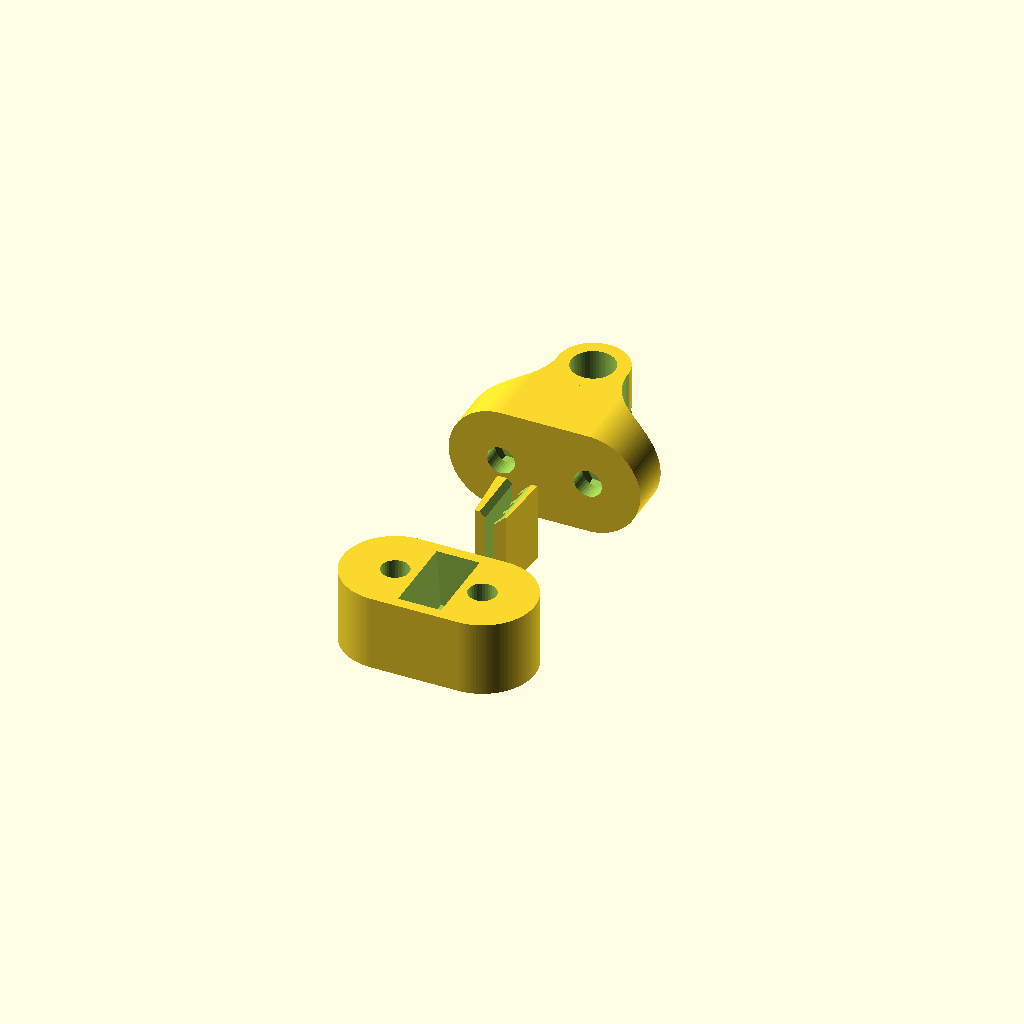
Cell 1 — every parameter at its default value.
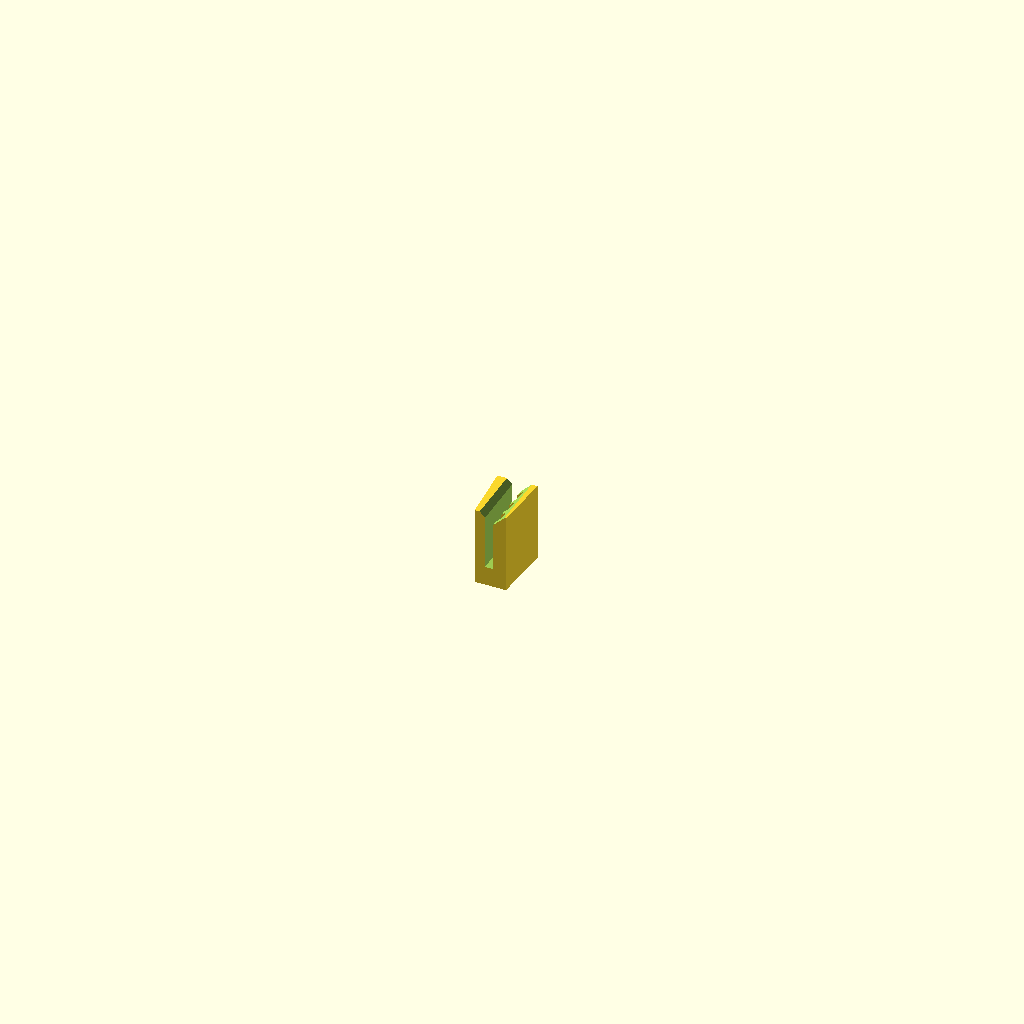
Cell 2: part = "Wedge" (everything else at default).
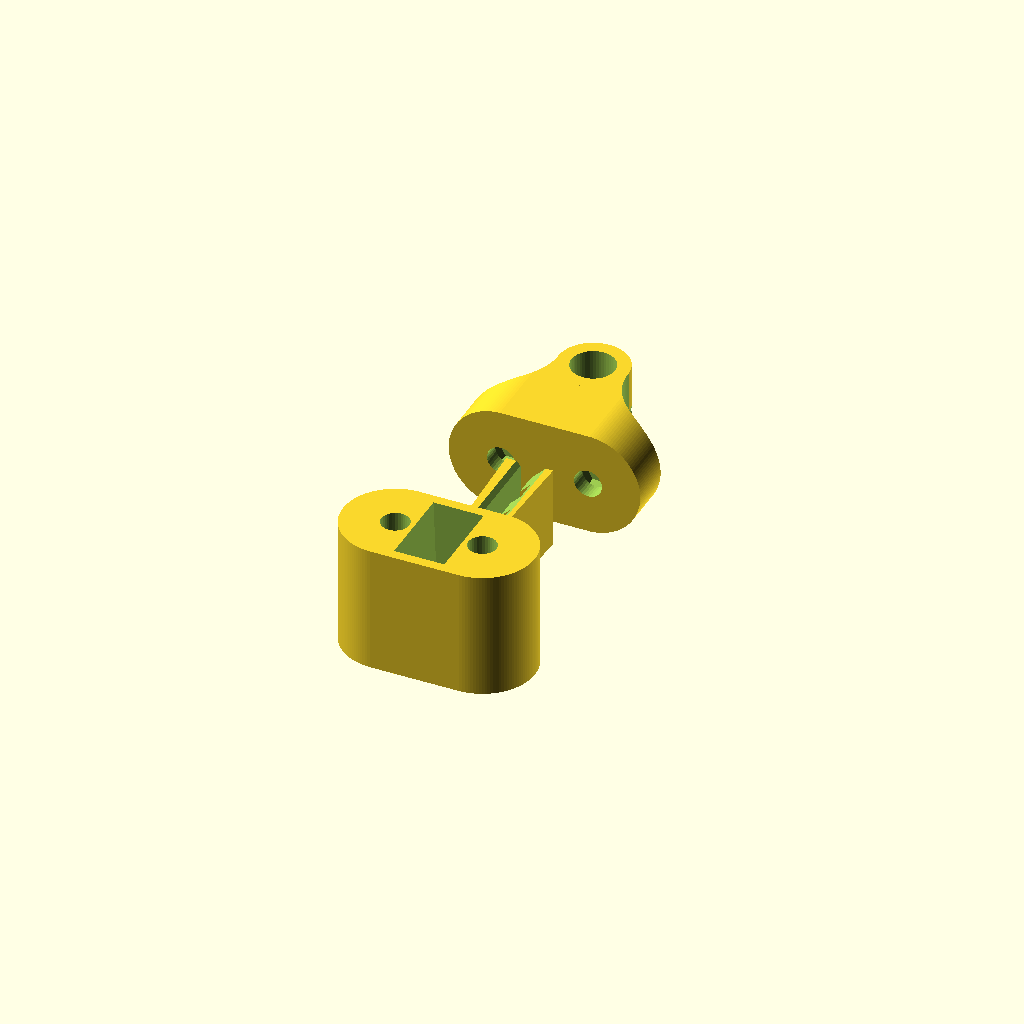
Cell 3: Belt_Type = "Standard" (everything else at default).
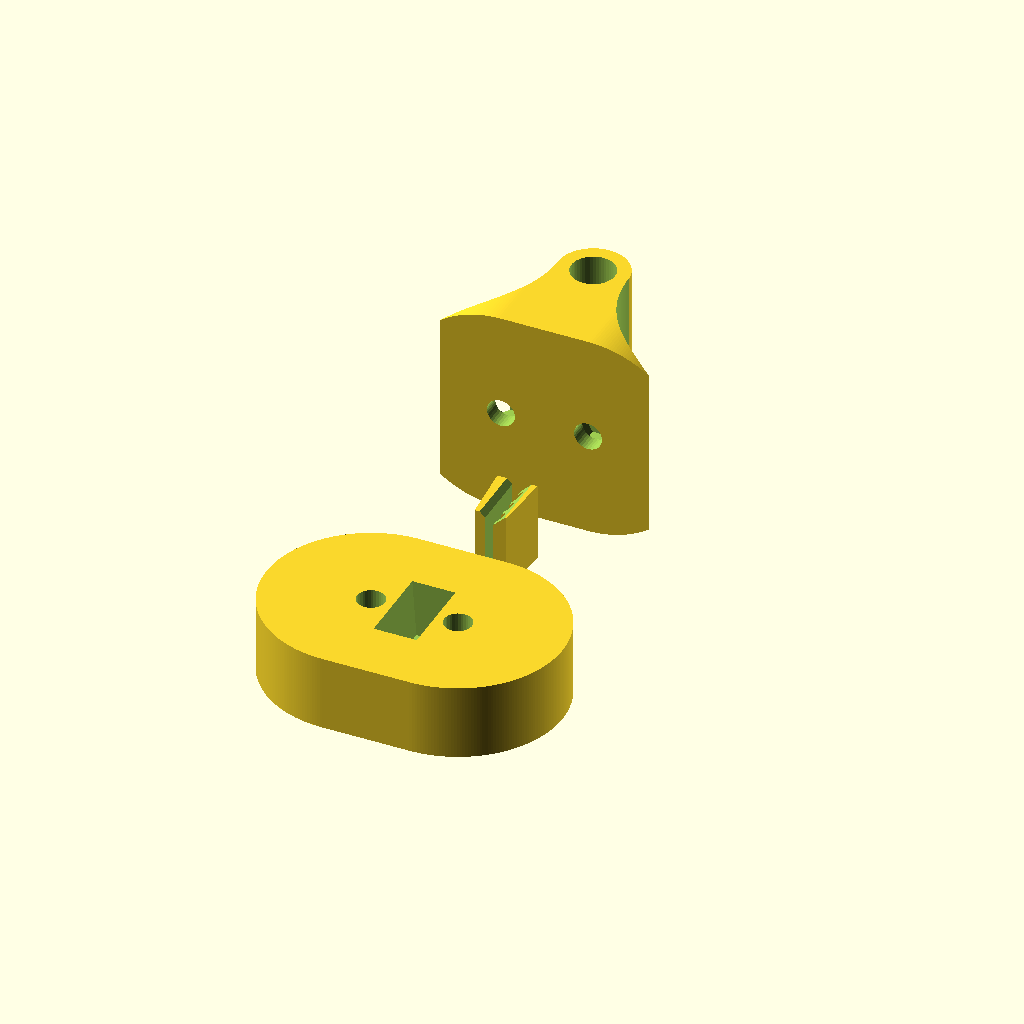
Cell 4 — Mount_Height set to 24, the other parameters unchanged.
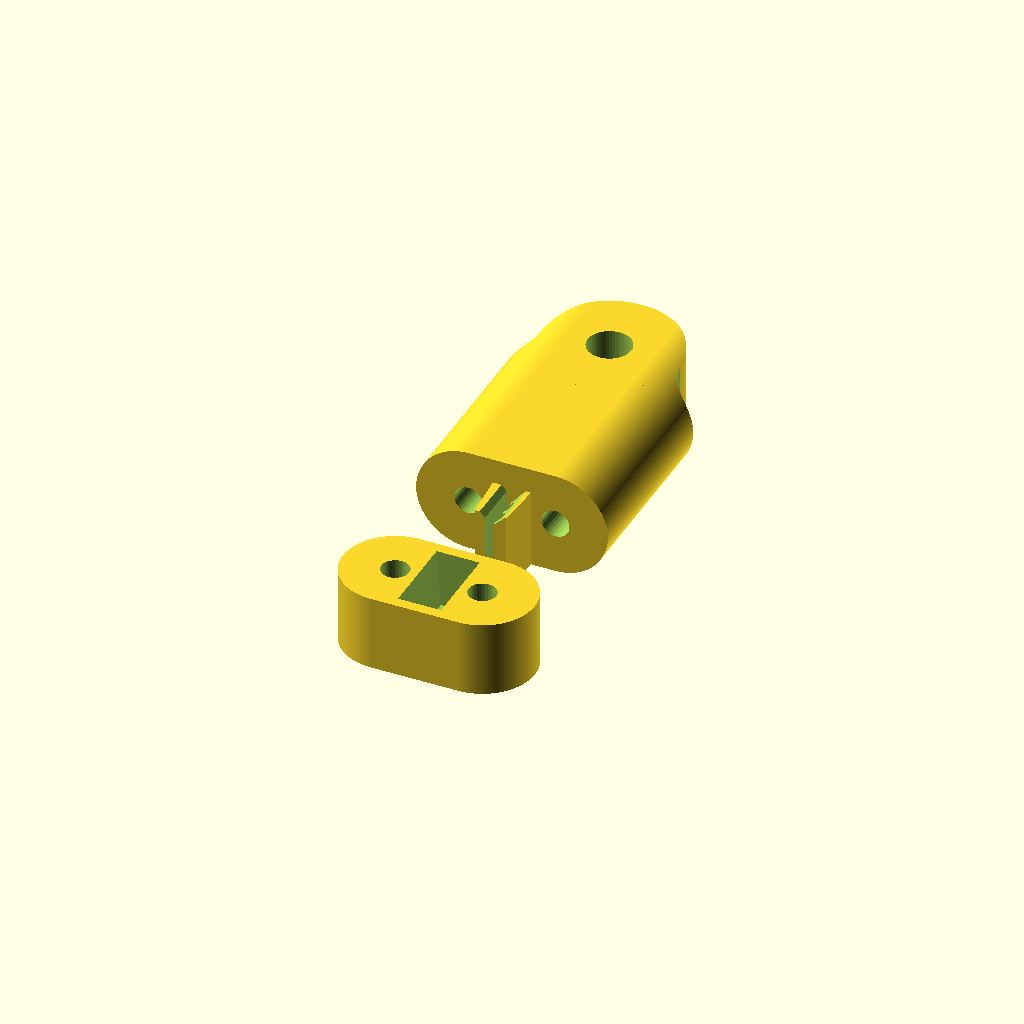
Cell 5: Mount_Width = 32 (everything else at default).
One fixed orthographic camera (rotation 55°, 0°, 25°; colour scheme Cornfield) for every cell.
OpenSCAD source file belt_tensioner.scad:
//Post Mounted Belt Tensioner by John Davis 10-14-13

// Which part would you like to make?
part = "All"; // [Wedge: Belt Grip Wedge,Tensioner,Mount, All]

/*[Belt Type]*/
//Standard or GT2
Belt_Type="GT2"; //[Standard,GT2]

/*[Mount Dimensions]*/
//Height of mount
Mount_Height=12;
//Width of mount (parallel with belt)
Mount_Width=16;
//Mounting post hole diameter
Post_Hole=5;
//Distance between adjusting bolts
Adjusting_Separation=10;


/*[Adjusting Bolt and Trapped Nut Dimensions]*/
//Adjusting screw holes
Adjusting_Hole_Diameter=3.2;
//Nut width across flats
Nut_Width=5.5;
//Nut height   
Nut_Height=2.4;
//Additional clearance for nut
Clearance=0.2; 

/*[Printer Settings]*/
//To control the number facets rendered, fine ~ 0.1 coarse ~1.0. 0.3 is fine for home printers.
$fs = 0.3;

/*[Hidden]*/
//leave $fn disabled, do not change
$fn = 0;
//leave $fa as is, do not change
$fa = 0.01;
//padding to insure manifold, ignore
Padding = 0.01; 

Belt0_Min_Thickness=1.2;
Belt0_Max_Thickness=2.4;
Belt0_Teeth_Spacing=5;
Belt0_Tooth_Width=2.3;
Belt0_Height=6.3;
Shift0=0.15;

Belt1_Min_Thickness=0.9;
Belt1_Max_Thickness=1.6;
Belt1_Teeth_Spacing=2;
Belt1_Tooth_Width=1.3;
Belt1_Height=6.1;
Shift1=0.2;

/****************/


print_part();

module print_part() {
	if (part == "Wedge") {
		Belt_Grip_Wedge();
	} else if (part == "Tensioner") {
		Tensioner();
	} else if (part == "Mount") {
		Mount();
	} else {
		Belt_Grip_Wedge();
		Tensioner();
		Mount();
	}
}

module Belt_Grip_Wedge(){
//Belt grip wedge	
if(Belt_Type=="GT2"){
	
	//uncomment for exploded view
	//translate([0,12,Mount_Height/2-Belt1_Height/2-1.7])
	
	
	//uncomment for printing
	translate([0,10,0])
	
	difference(){	
		linear_extrude(height=Belt1_Height+3)
		polygon(points=[[-Belt1_Max_Thickness/2-1,-(4*Belt1_Teeth_Spacing-Belt1_Tooth_Width)/2],[-Belt1_Max_Thickness/2-1.5,(4*Belt1_Teeth_Spacing-Belt1_Tooth_Width)/2],[Belt1_Max_Thickness/2+1.5,(4*Belt1_Teeth_Spacing-Belt1_Tooth_Width)/2],[Belt1_Max_Thickness/2+1,-(4*Belt1_Teeth_Spacing-Belt1_Tooth_Width)/2]]);
		
		//channel for belt
		difference(){
			translate([Shift1,0,(Belt1_Height+4.5)/2+1.5])
			cube([Belt1_Max_Thickness,4*Belt1_Teeth_Spacing-Belt1_Tooth_Width+2*Padding,Belt1_Height+3+Padding],center=true);
			translate([-Belt1_Max_Thickness/2+Belt1_Min_Thickness+Shift1,-2*Belt1_Teeth_Spacing+Belt1_Tooth_Width/2,1.5])
			cube([Belt1_Max_Thickness-Belt1_Min_Thickness,Belt1_Teeth_Spacing-Belt1_Tooth_Width,Belt1_Height+1.5+Padding]);
			translate([-Belt1_Max_Thickness/2+Belt1_Min_Thickness+Shift1,-1*Belt1_Teeth_Spacing+Belt1_Tooth_Width/2,1.5])
			cube([Belt1_Max_Thickness-Belt1_Min_Thickness,Belt1_Teeth_Spacing-Belt1_Tooth_Width,Belt1_Height+1.5+Padding]);
			translate([-Belt1_Max_Thickness/2+Belt1_Min_Thickness+Shift1,Belt1_Tooth_Width/2,1.5])
			cube([Belt1_Max_Thickness-Belt1_Min_Thickness,Belt1_Teeth_Spacing-Belt1_Tooth_Width,Belt1_Height+1.5+Padding]);
			translate([-Belt1_Max_Thickness/2+Belt1_Min_Thickness+Shift1,1*Belt1_Teeth_Spacing+Belt1_Tooth_Width/2,1.5])
			cube([Belt1_Max_Thickness-Belt1_Min_Thickness,Belt1_Teeth_Spacing-Belt1_Tooth_Width,Belt1_Height+1.5+Padding]);
		}

		//bevel for channel opening
		translate([Shift1,0,Belt1_Height+3])
		rotate([90,45,0])
		cube([2,2,4*Belt1_Teeth_Spacing-Belt1_Tooth_Width+2*Padding], center=true);
	}
}

if(Belt_Type=="Standard"){
	
	//uncomment for exploded view
	//translate([0,10,Mount_Height/2-Belt0_Height/2-1.7])
	

	//uncomment for printing
	translate([0,10,0])	

	difference(){	
		linear_extrude(height=Belt0_Height+3)
		polygon(points=[[-Belt0_Max_Thickness/2-1,-(3*Belt0_Teeth_Spacing-Belt0_Tooth_Width)/2],[-Belt0_Max_Thickness/2-1.5,(3*Belt0_Teeth_Spacing-Belt0_Tooth_Width)/2],[Belt0_Max_Thickness/2+1.5,(3*Belt0_Teeth_Spacing-Belt0_Tooth_Width)/2],[Belt0_Max_Thickness/2+1,-(3*Belt0_Teeth_Spacing-Belt0_Tooth_Width)/2]]);
		
		//channel for belt
		difference(){
			translate([Shift0,0,(Belt0_Height+4.5)/2+1.5])
			cube([Belt0_Max_Thickness,3*Belt0_Teeth_Spacing-Belt0_Tooth_Width+2*Padding,Belt0_Height+3+Padding],center=true);
			translate([-Belt0_Max_Thickness/2+Belt0_Min_Thickness+Shift0,-3*Belt0_Teeth_Spacing/2+Belt0_Tooth_Width/2,1.5])
			cube([Belt0_Max_Thickness-Belt0_Min_Thickness,Belt0_Teeth_Spacing-Belt0_Tooth_Width,Belt0_Height+1.5+Padding]);
			translate([-Belt0_Max_Thickness/2+Belt0_Min_Thickness+Shift0,-Belt0_Teeth_Spacing/2+Belt0_Tooth_Width/2,1.5])
			cube([Belt0_Max_Thickness-Belt0_Min_Thickness,Belt0_Teeth_Spacing-Belt0_Tooth_Width,Belt0_Height+1.5+Padding]);
			translate([-Belt0_Max_Thickness/2+Belt0_Min_Thickness+Shift0,Belt0_Teeth_Spacing/2+Belt0_Tooth_Width/2,1.5])
			cube([Belt0_Max_Thickness-Belt0_Min_Thickness,Belt0_Teeth_Spacing-Belt0_Tooth_Width,Belt0_Height+1.5+Padding]);

		}

		//bevel for channel opening
		translate([Shift0,0,Belt0_Height+3])
		rotate([90,45,0])
		cube([2.4,2.4,3*Belt0_Teeth_Spacing-Belt0_Tooth_Width+2*Padding], center=true);
	}
}
}

module Tensioner(){
//Tensioner
if(Belt_Type=="GT2"){

	//uncomment for printing, leave commented for exploded view
	translate([0,0,(4*Belt1_Teeth_Spacing-Belt1_Tooth_Width+2)/2])
	rotate([90,0,0])
	
	difference(){
		hull(){
			translate([-Adjusting_Separation/2,0,Mount_Height/2])
			rotate([-90,0,0])
			cylinder(r=Mount_Height/2, h=4*Belt1_Teeth_Spacing-Belt1_Tooth_Width+2, center=true);
			translate([Adjusting_Separation/2,0,Mount_Height/2])
			rotate([-90,0,0])
			cylinder(r=Mount_Height/2, h=4*Belt1_Teeth_Spacing-Belt1_Tooth_Width+2, center=true);
		}
		
		//slot for wedge
		translate([0,1.2,Mount_Height/2-Belt1_Height/2-1.7])
		linear_extrude(height=Belt1_Height+3.4)
		polygon(points=[[-Belt1_Max_Thickness/2-1.2,-(4*Belt1_Teeth_Spacing-Belt1_Tooth_Width)/2-0.2],[-Belt1_Max_Thickness/2-1.7,(4*Belt1_Teeth_Spacing-Belt1_Tooth_Width)/2+0.2],[Belt1_Max_Thickness/2+1.7,(4*Belt1_Teeth_Spacing-Belt1_Tooth_Width)/2+0.2],[Belt1_Max_Thickness/2+1.2,-(4*Belt1_Teeth_Spacing-Belt1_Tooth_Width)/2-0.2]]);

		//slot for belt
		translate([0,-(4*Belt1_Teeth_Spacing-Belt1_Tooth_Width+2)/2-Padding,Mount_Height/2])
		cube([Belt1_Max_Thickness+1,4*Belt1_Teeth_Spacing-Belt1_Tooth_Width+2+2*Padding,Belt1_Height+1], center=true); 

		//hole for adjusting bolt #1
		translate([-Adjusting_Separation/2,(4*Belt1_Teeth_Spacing-Belt1_Tooth_Width+2+2*Padding)/2,Mount_Height/2])
		rotate([90,0,0])
		cylinder(r=Adjusting_Hole_Diameter/2,h=4*Belt1_Teeth_Spacing-Belt1_Tooth_Width+2+2*Padding);
	
		//hole for adjusting bolt #2
		translate([Adjusting_Separation/2,(4*Belt1_Teeth_Spacing-Belt1_Tooth_Width+2+2*Padding)/2,Mount_Height/2])
		rotate([90,0,0])
		cylinder(r=Adjusting_Hole_Diameter/2,h=4*Belt1_Teeth_Spacing-Belt1_Tooth_Width+2+2*Padding);
	}
}

if(Belt_Type=="Standard"){

	//uncomment for exploded view, leave commented for printing view
	//translate([0,-8,0])
	
	//uncomment for printing, leave commented for exploded view
	translate([0,0,(3*Belt0_Teeth_Spacing-Belt0_Tooth_Width+2)/2])
	rotate([90,0,0])

	difference(){
		hull(){
		translate([-Adjusting_Separation/2,0,Mount_Height/2])
		rotate([-90,0,0])
		cylinder(r=Mount_Height/2, h=3*Belt0_Teeth_Spacing-Belt0_Tooth_Width+2, center=true);
		translate([Adjusting_Separation/2,0,Mount_Height/2])
		rotate([-90,0,0])
		cylinder(r=Mount_Height/2, h=3*Belt0_Teeth_Spacing-Belt0_Tooth_Width+2, center=true);
		}
		
		//slot for wedge
		translate([0,1.2,Mount_Height/2-Belt0_Height/2-1.7])
		linear_extrude(height=Belt0_Height+3.4)
		polygon(points=[[-Belt0_Max_Thickness/2-1.2,-(3*Belt0_Teeth_Spacing-Belt0_Tooth_Width)/2-0.2],[-Belt0_Max_Thickness/2-1.7,(3*Belt0_Teeth_Spacing-Belt0_Tooth_Width)/2+0.2],[Belt0_Max_Thickness/2+1.7,(3*Belt0_Teeth_Spacing-Belt0_Tooth_Width)/2+0.2],[Belt0_Max_Thickness/2+1.2,-(3*Belt0_Teeth_Spacing-Belt0_Tooth_Width)/2-0.2]]);

		//slot for belt
		translate([0,-(3*Belt0_Teeth_Spacing-Belt0_Tooth_Width+2)/2-Padding,Mount_Height/2])
		cube([Belt0_Max_Thickness+1,4*Belt1_Teeth_Spacing-Belt0_Tooth_Width+2+2*Padding,Belt0_Height+1], center=true);

		//hole for adjusting bolt #1
		translate([-Adjusting_Separation/2,(3*Belt0_Teeth_Spacing-Belt0_Tooth_Width+2+2*Padding)/2,Mount_Height/2])
		rotate([90,0,0])
		cylinder(r=Adjusting_Hole_Diameter/2,h=3*Belt0_Teeth_Spacing-Belt0_Tooth_Width+2+2*Padding);
	
		//hole for adjusting bolt #2
		translate([Adjusting_Separation/2,(3*Belt0_Teeth_Spacing-Belt0_Tooth_Width+2+2*Padding)/2,Mount_Height/2])
		rotate([90,0,0])
		cylinder(r=Adjusting_Hole_Diameter/2,h=3*Belt0_Teeth_Spacing-Belt0_Tooth_Width+2+2*Padding);
	}
}
}

module Mount(){

translate([0,28,0])

//Mount

	difference(){
		hull(){
			translate([-Adjusting_Separation/2,0,Mount_Height/2])
			rotate([-90,0,0])
			cylinder(r=Mount_Height/2, h=Mount_Width, center=true);
			translate([Adjusting_Separation/2,0,Mount_Height/2])
			rotate([-90,0,0])
			cylinder(r=Mount_Height/2, h=Mount_Width, center=true);
		}

		//post hole
		translate([0,Mount_Width/4,-Padding])
		cylinder(r=Post_Hole/2, h=Mount_Height+2*Padding);

		//cut outs
		translate([Adjusting_Separation/2+Mount_Height/2,Mount_Width/4,-Padding])
		cylinder(r=Adjusting_Separation/2+Mount_Height/2-Mount_Width/4, h=Mount_Height+2*Padding);
		translate([-Adjusting_Separation/2-Mount_Height/2,Mount_Width/4,-Padding])
		cylinder(r=Adjusting_Separation/2+Mount_Height/2-Mount_Width/4, h=Mount_Height+2*Padding);
		translate([0,Mount_Width/2,Mount_Height/2])
		difference(){
			cube([Mount_Width,Mount_Width/2,Mount_Height+2*Padding],center=true);
			translate([0,-Mount_Width/4,0])
			cylinder(r=Mount_Width/4+Padding,h=Mount_Height+4*Padding,center=true);
		}

		//trapped nut #1
		union(){
			translate([-Adjusting_Separation/2,-3*Mount_Width/8,Mount_Height/2])
			rotate([-90,0,0])
			nut();
			translate([-Adjusting_Separation/2-(Nut_Width/2+Clearance)/cos(30),-3*Mount_Width/8,Mount_Height/2])
			cube([(Nut_Width+2*Clearance)/cos(30),Nut_Height+Clearance*2,Nut_Width/2+Clearance]);
		}

		//trapped nut #2
		union(){
			translate([Adjusting_Separation/2,-3*Mount_Width/8,Mount_Height/2])
			rotate([-90,0,0])
			nut();
			translate([Adjusting_Separation/2-(Nut_Width/2+Clearance)/cos(30),-3*Mount_Width/8,Mount_Height/2])
			cube([(Nut_Width+2*Clearance)/cos(30),Nut_Height+Clearance*2,Nut_Width/2+Clearance]);
		}
		
		//hole for adjusting bolt #1
		translate([-Adjusting_Separation/2,-Mount_Width/2-Padding,Mount_Height/2])
		rotate([-90,0,0])
		cylinder(r=Adjusting_Hole_Diameter/2,h=Mount_Width+Padding*2);
		//hole for adjusting bolt #2
		translate([Adjusting_Separation/2,-Mount_Width/2-Padding,Mount_Height/2])
		rotate([-90,0,0])
		cylinder(r=Adjusting_Hole_Diameter/2,h=Mount_Width+Padding*2);
	


	}	
}
/****************/

module nut(){
	cylinder(r=(Nut_Width/2+Clearance)/cos(30),h=Nut_Height+Clearance*2,$fn=6);
}
Parameter table extracted from the source (name, type, default, range or options):
part: string, default "All", options "Wedge", "Tensioner", "Mount", "All"
Belt_Type: string, default "GT2", options "Standard", "GT2"
Mount_Height: number, default 12
Mount_Width: number, default 16
Post_Hole: number, default 5
Adjusting_Separation: number, default 10
Adjusting_Hole_Diameter: number, default 3.2
Nut_Width: number, default 5.5
Nut_Height: number, default 2.4
Clearance: number, default 0.2
